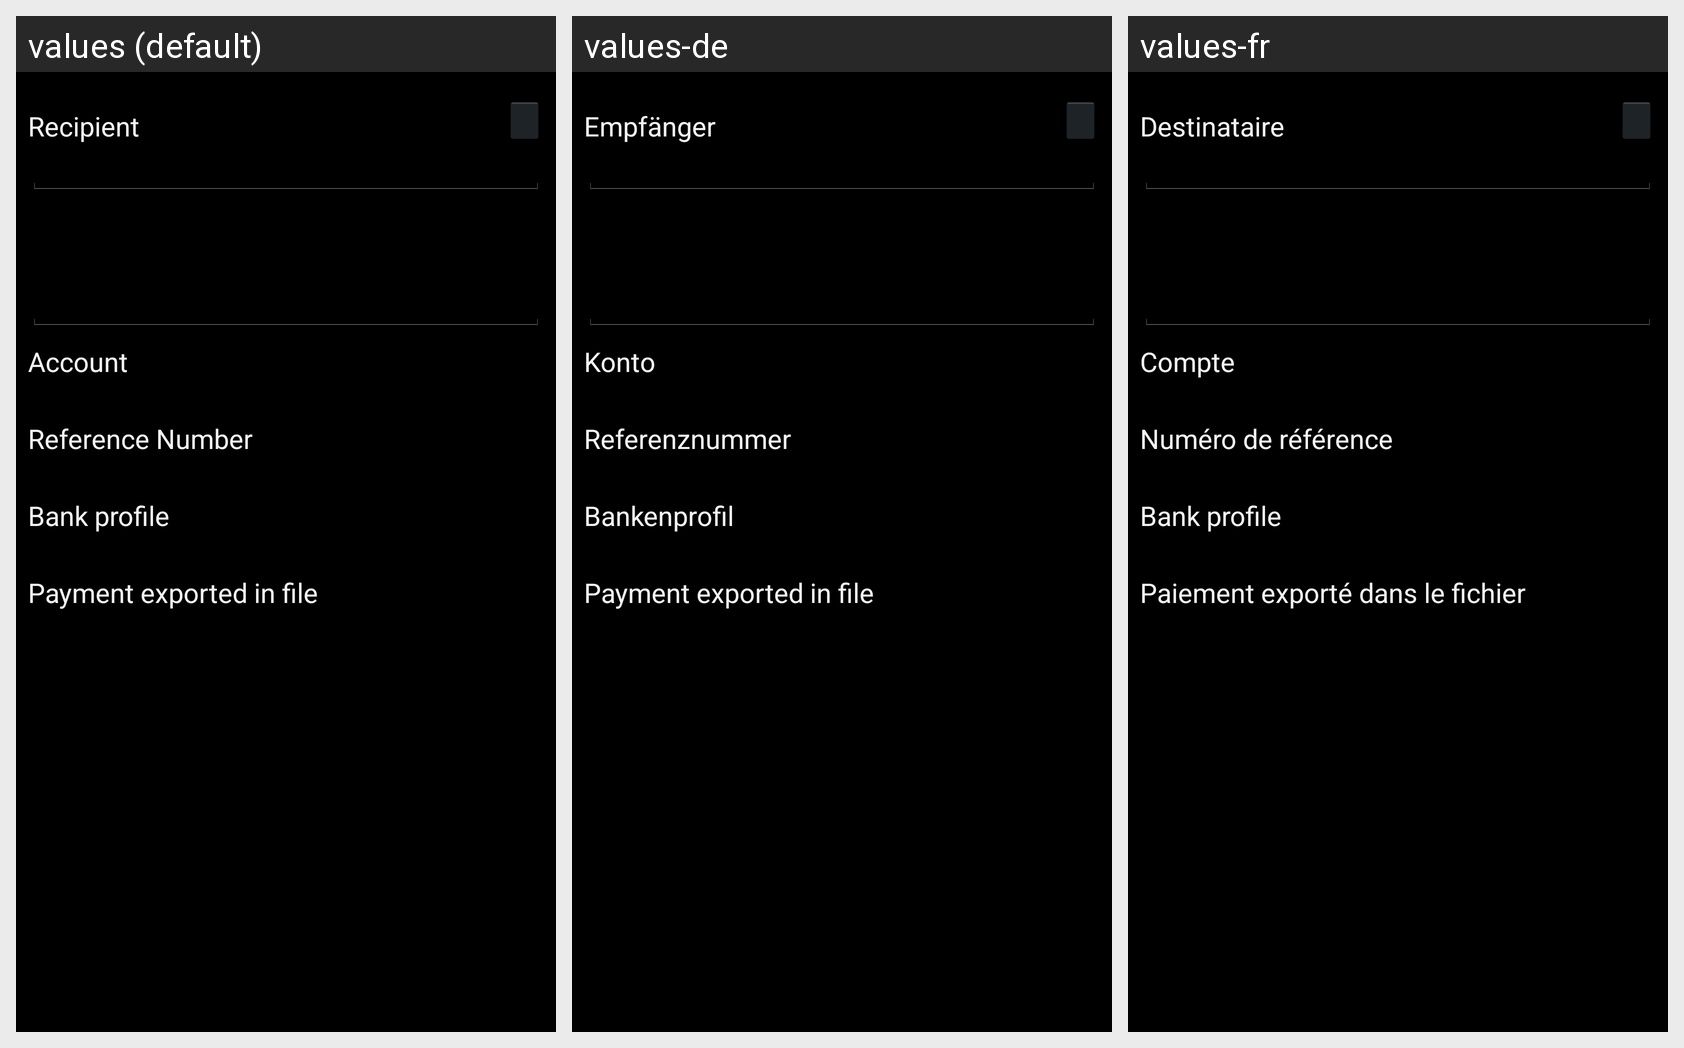

The Android screen above is rendered under several locales of the same app. Produce the string resources it draws, with the default and per-locale values.
Android screen res/layout/fragment_ps_detail.xml rendered under 3 locales, left to right: values (default), values-de, values-fr. Device: Nexus 5 (rendered at 1080×1920; each locale shown at half size, 540×960, under a caption strip naming it); theme android:Theme.Holo.
Strings drawn on this screen, with the default value and each locale's value (text and hints the layout hard-codes, and strings that could not be matched under every locale, appear in the picture but are not listed):

result_address
  values: Recipient
  values-de: Empfänger
  values-fr: Destinataire

result_account
  values: Account
  values-de: Konto
  values-fr: Compte

result_reference_number
  values: Reference Number
  values-de: Referenznummer
  values-fr: Numéro de référence

result_dta_bank_profile
  values: Bank profile
  values-de: Bankenprofil
  values-fr: Bank profile  [not translated; the default value is used]

result_exported_dta
  values: Payment exported in file
  values-de: Payment exported in file
  values-fr: Paiement exporté dans le fichier
